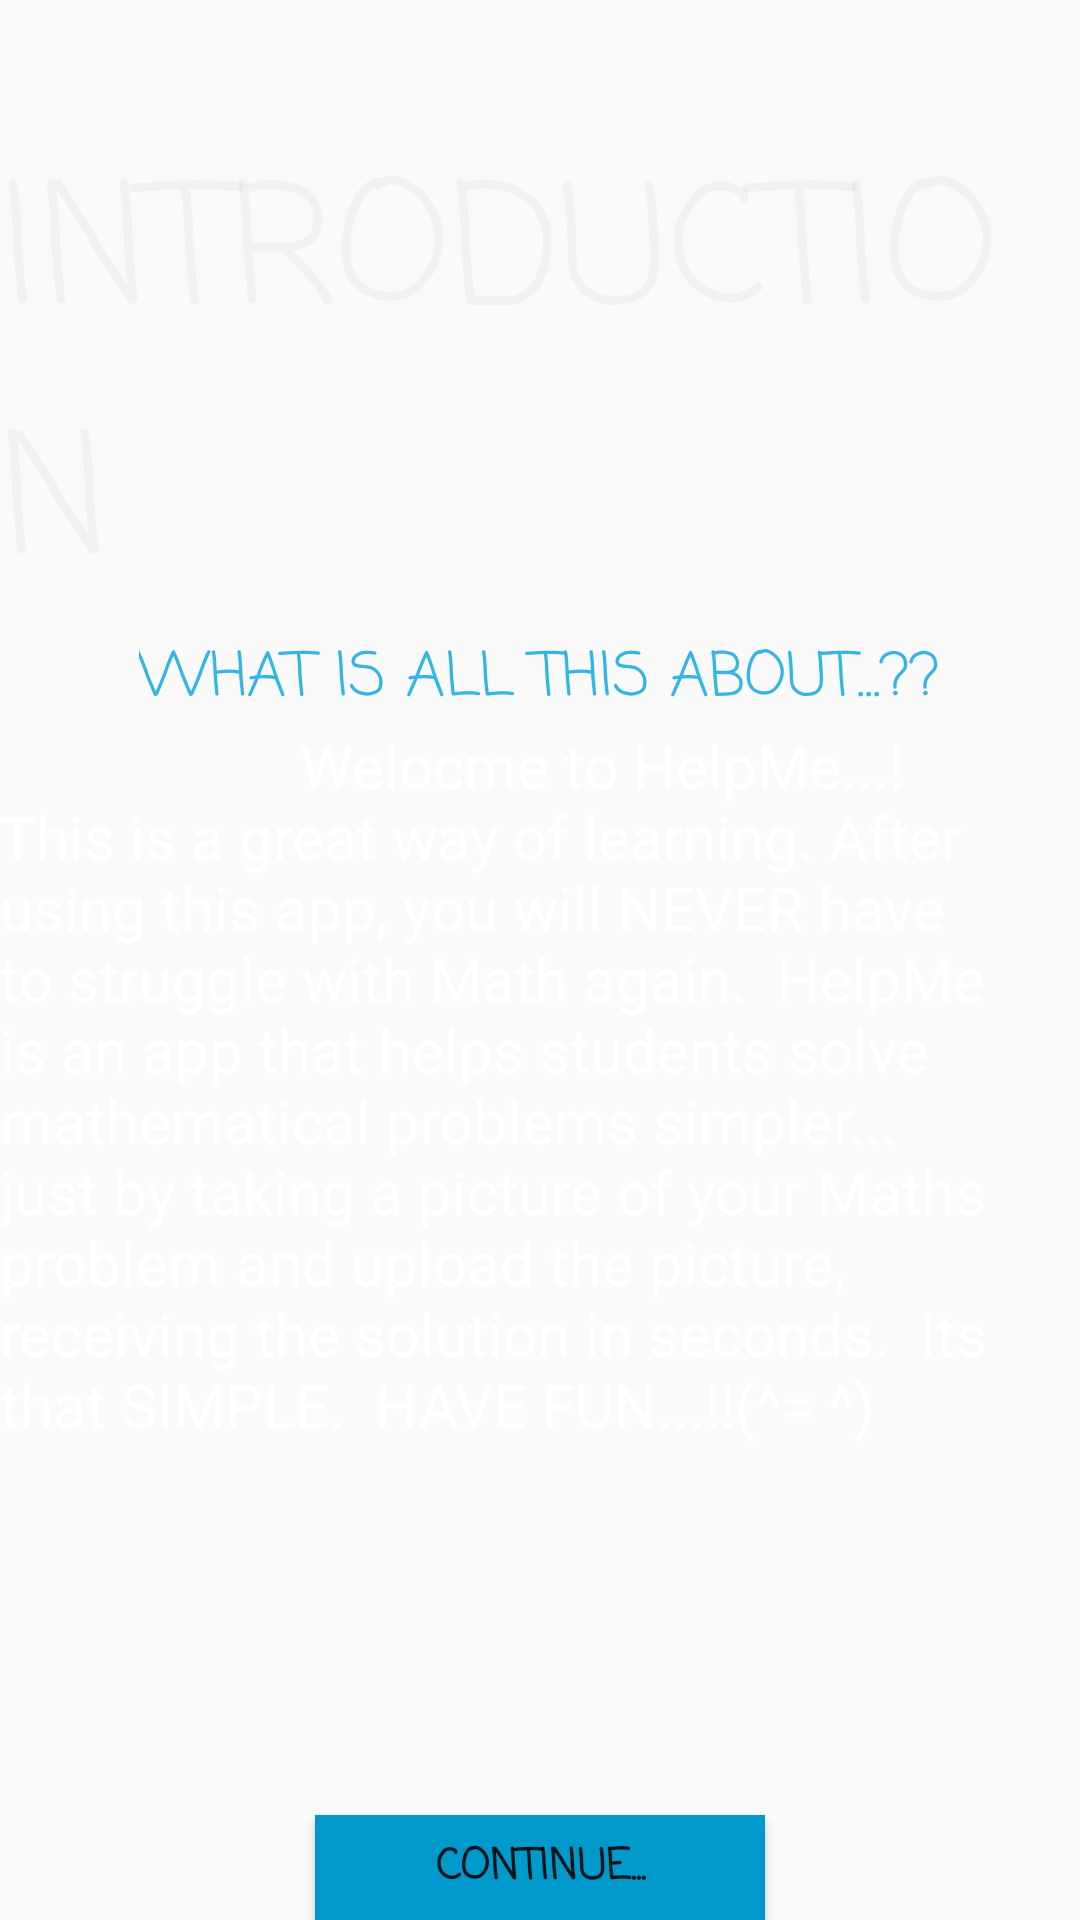

The Android layout XML behind this screen, and the referenced resources:
<!-- AndroidManifest.xml: application theme AppTheme -->
<!-- res/layout/activity_introduction.xml -->
<RelativeLayout xmlns:android="http://schemas.android.com/apk/res/android"
    xmlns:tools="http://schemas.android.com/tools"
    android:layout_width="match_parent"
    android:layout_height="match_parent"
    android:id="@+id/c"
    android:background="@android:color/transparent">


    <ImageView
        android:layout_width="match_parent"
        android:layout_height="match_parent"
        android:id="@+id/imageView"
        android:src="@drawable/background"
        android:scaleType="centerCrop"
        android:layout_alignBottom="@+id/linearLayout"
        android:layout_alignParentLeft="true"
        android:layout_alignParentStart="true" />

    <TextView
        android:layout_width="wrap_content"
        android:layout_height="wrap_content"
        android:textAppearance="?android:attr/textAppearanceLarge"
        android:text="INTRODUCTION"
        android:textSize="55dp"
        android:textColor="@color/colorAccent"
        android:fontFamily="casual"
        android:id="@+id/textView2"
        android:layout_alignParentTop="true"
        android:layout_centerHorizontal="true"
        android:layout_marginTop="44dp" />

    <TextView
        android:layout_width="wrap_content"
        android:layout_height="wrap_content"
        android:text="WHAT IS ALL THIS ABOUT...??"
        android:textSize="20dp"
        android:fontFamily="casual"
        android:textColor="@android:color/holo_blue_light"
        android:id="@+id/textView3"
        android:layout_below="@+id/textView2"
        android:layout_centerHorizontal="true" />

    <ScrollView
        android:layout_width="wrap_content"
        android:layout_height="wrap_content"
        android:id="@+id/scrollView"
        android:layout_below="@+id/textView3"
        android:layout_centerHorizontal="true">


        <TextView
            android:layout_width="wrap_content"
            android:layout_height="wrap_content"
            android:text="
                   Welocme to HelpMe...!

This is a great way of learning. After using this app, you will NEVER have to struggle with Math again.

HelpMe is an app that helps students solve mathematical problems simpler...
just by taking a picture of your Maths problem and upload the picture, receiving the solution in seconds.

Its that SIMPLE.

HAVE FUN...!!(^= ^)"
            android:id="@+id/textView4"

            android:textSize="20dp"
            android:textColor="@android:color/white"
            android:layout_below="@+id/scrollView"
            android:layout_centerHorizontal="true" />

</ScrollView>

    <Button
        android:layout_width="150dp"
        android:layout_height="35dp"
        android:text="CONTINUE..."
        android:textStyle="bold"
        android:fontFamily="casual"
        android:background="@android:color/holo_blue_dark"
        android:id="@+id/button2"
        android:layout_alignParentBottom="true"
        android:layout_centerHorizontal="true" />


</RelativeLayout>
<!-- resources referenced by this layout -->
<resources>
  <color name="colorAccent">#09030303</color>
  <style name="AppTheme" parent="Theme.AppCompat.Light.NoActionBar">
          
          <item name="colorPrimary">@color/colorPrimary</item>
          <item name="colorPrimaryDark">@color/colorPrimaryLight</item>
          <item name="colorAccent">@color/colorAccent</item>
      </style>
  <color name="colorPrimary">#3F51B5</color>
</resources>
